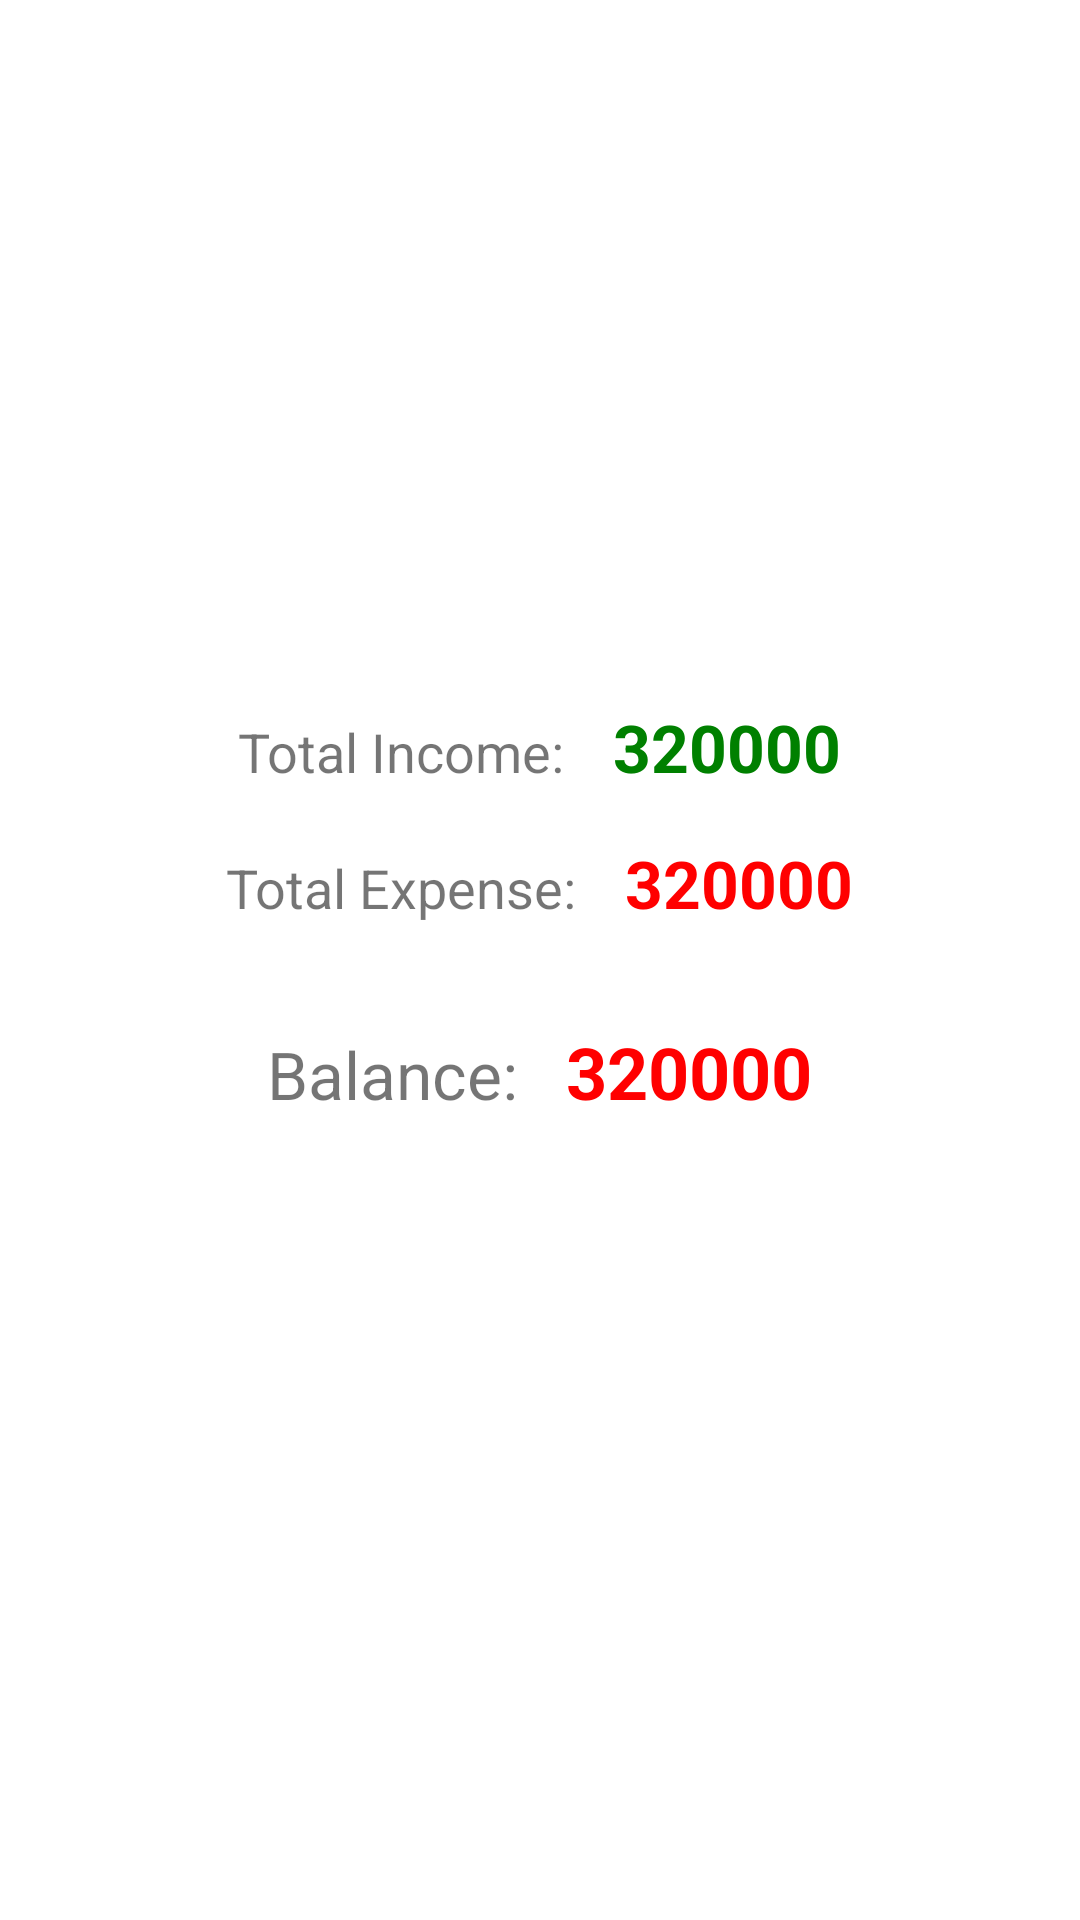

Here is an Android app screen rendered from its layout file. Give the layout XML and the strings, colors and styles it references.
<!-- AndroidManifest.xml: application theme Theme.ExpenseTracker -->
<!-- res/layout/activity_summary.xml -->
<?xml version="1.0" encoding="utf-8"?>
<LinearLayout xmlns:android="http://schemas.android.com/apk/res/android"
    xmlns:app="http://schemas.android.com/apk/res-auto"
    xmlns:tools="http://schemas.android.com/tools"
    android:layout_width="match_parent"
    android:layout_height="match_parent"
    android:orientation="vertical"
    android:padding="16dp"
    android:gravity="center"
    tools:context=".SummaryActivity">
    <LinearLayout
        android:layout_width="wrap_content"
        android:layout_height="wrap_content"
        android:layout_marginBottom="16dp"
        android:orientation="horizontal">
        <TextView
            android:layout_width="wrap_content"
            android:layout_height="wrap_content"
            android:layout_marginEnd="16dp"
            android:text="@string/total_income"
            android:textSize="18sp"/>
        <TextView
            android:id="@+id/total_income_tv"
            android:layout_width="wrap_content"
            android:layout_height="wrap_content"
            android:text="320000"
            android:textSize="22sp"
            android:textStyle="bold"
            android:textColor="@color/green"/>
    </LinearLayout>
    <LinearLayout
        android:layout_width="wrap_content"
        android:layout_height="wrap_content"
        android:layout_marginBottom="32dp"
        android:orientation="horizontal">
        <TextView
            android:layout_width="wrap_content"
            android:layout_height="wrap_content"
            android:layout_marginEnd="16dp"
            android:text="@string/total_expense"
            android:textSize="18sp"/>
        <TextView
            android:id="@+id/total_expense_tv"
            android:layout_width="wrap_content"
            android:layout_height="wrap_content"
            android:text="320000"
            android:textSize="22sp"
            android:textStyle="bold"
            android:textColor="@color/red"/>
    </LinearLayout>
    <LinearLayout
        android:layout_width="wrap_content"
        android:layout_height="wrap_content"
        android:layout_marginBottom="32dp"
        android:orientation="horizontal">
        <TextView
            android:layout_width="wrap_content"
            android:layout_height="wrap_content"
            android:layout_marginEnd="16dp"
            android:text="@string/balance"
            android:textSize="22sp"/>
        <TextView
            android:id="@+id/balance_tv"
            android:layout_width="wrap_content"
            android:layout_height="wrap_content"
            android:text="320000"
            android:textSize="24sp"
            android:textStyle="bold"
            android:textColor="@color/red"/>
    </LinearLayout>

</LinearLayout>
<!-- resources referenced by this layout -->
<resources>
  <color name="green">#FF008000</color>
  <color name="red">#ff0000</color>
  <string name="balance">Balance:</string>
  <string name="total_expense">Total Expense:</string>
  <string name="total_income">Total Income:</string>
  <style name="Theme.ExpenseTracker" parent="Theme.MaterialComponents.DayNight.DarkActionBar">
          
          <item name="colorPrimary">@color/purple_500</item>
          <item name="colorPrimaryVariant">@color/purple_700</item>
          <item name="colorOnPrimary">@color/white</item>
          
          <item name="colorSecondary">@color/teal_200</item>
          <item name="colorSecondaryVariant">@color/teal_700</item>
          <item name="colorOnSecondary">@color/black</item>
          <item name="colorOnTertiary">@color/black</item>
          
          <item name="android:statusBarColor">?attr/colorPrimaryVariant</item>
          
      </style>
  <color name="purple_500">#FF6200EE</color>
  <color name="purple_700">#FF3700B3</color>
  <color name="white">#FFFFFFFF</color>
  <color name="teal_200">#FF03DAC5</color>
  <color name="teal_700">#FF018786</color>
  <color name="black">#FF000000</color>
</resources>
